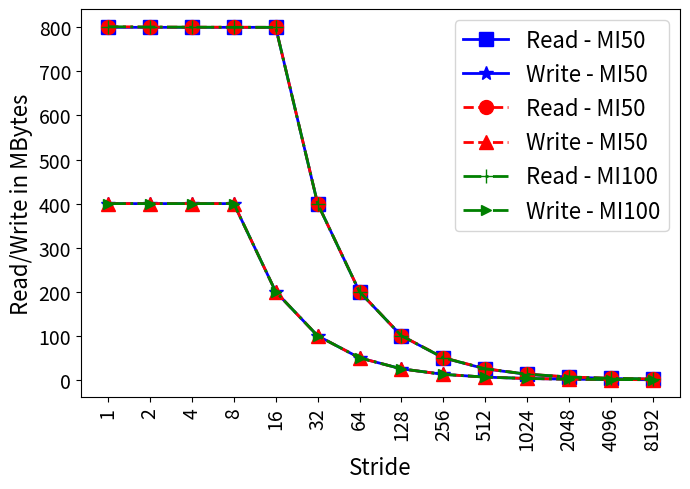

Here is the Python script that generated this plot:
import random
import matplotlib
import matplotlib.pyplot as plt
from matplotlib import style

import numpy as np
import matplotlib.patches as mpatches

from matplotlib.patches import Ellipse

#plt.rcdefaults()
fig, ax = plt.subplots()

fig.set_size_inches(7, 5)

#labels = ['Manaul', 'PAPI']
#traffic = [12.46, 18.75]

#stride = ['stride-1', 'stride-2', 'stride-4', 'stride-8', 'stride-16', 'stride-32', 'stride-64', 'stride-128', 'stride-256', 'stride-512', 'stride-1024', 'stride-2048', 'stride-4096', 'stride-8192']
stride = ['1', '2', '4', '8', '16', '32', '64', '128', '256', '512', '1024', '2048', '4096', '8192']

read_mi50=[800036864,800036864,800035840,800035840,800030720,400017408,200010752,100007936,50007040,25008128,12508160,6259712,3132416,1568768]
write_mi50=[400000000,400000000,400000000,400000000,199999488,99999744,49999872,24999936,12499968,6249472,3124224,1561600,780288,390144]

read_mi60=[801601536,800580608,800454656,800311296,800093184,400144384,200140800,100259840,50509824,25374720,12894208,6599680,3445760,1967104]
write_mi60=[400000000,400000000,400000000,400000000,199999488,99999744,49999872,24999936,12499968,6249472,3124224,1561600,780288,390144]

read_mi100=[801411072,800720896,800409600,800125952,800070656,400084992,200059904,100107264,50185216,25262080,12862464,6637568,3526656,1972224]
write_mi100=[400000000,400000000,400000000,400000000,199999488,99999744,49999872,24999936,12499968,6249472,3124224,1561600,780288,390144]

read=[13159180,13034186,12938265,12891037,12906523,6616530,3468820,1907931,1120988,722937,528230,430157,376966,364022]

writei=[6824619,6755515,6740634,6725749,6734401,3368188,1676038,839272,420643,212602,106874,58650,31081,15670]



read_mi50 = np.array(read_mi50) / 1000000
write_mi50 = np.array(write_mi50) / 1000000

read_mi100 = np.array(read_mi100) / 1000000
write_mi100 = np.array(write_mi100) / 1000000

read_mi60 = np.array(read_mi60) / 1000000
write_mi60 = np.array(write_mi60) / 1000000



read = np.array(read) / 1000000 * 64
writei = np.array(writei) / 1000000 * 64


x_pos = np.arange(len(stride))  # the label locations

#ax.barh(x_pos, read, hatch='....', color='white', edgecolor='black')
#rects1 = plt.bar(x, traffic, .8, hatch='....', color='white', edgecolor='black')
#plt.plot(stride, readp, marker='x', markersize=4,  color='grey', linestyle='solid', label="Predicted-read", linewidth=2)
#plt.plot(stride, writep, marker='v', markersize=4,  color='grey', linestyle='solid', label="Predicted-write", linewidth=2)


plt.plot(stride, read_mi50, marker='s', markersize=10,  color='blue', linestyle='solid', label="Read - MI50", linewidth=2)
plt.plot(stride, write_mi50, marker='*', markersize=10,  color='blue', linestyle='solid', label="Write - MI50", linewidth=2)

plt.plot(stride, read_mi60, marker='o', markersize=10,  color='red', linestyle='dashed', label="Read - MI50", linewidth=2)
plt.plot(stride, write_mi60, marker='^', markersize=10,  color='red', linestyle='dashed', label="Write - MI50", linewidth=2)




plt.plot(stride, read_mi100, marker='+', markersize=10,  color='green', linestyle='dashdot', label="Read - MI100", linewidth=2)
plt.plot(stride, write_mi100, marker='>', markersize=7,  color='green', linestyle='dashdot', label="Write - MI100", linewidth=2)


#plt.plot(stride, read, "-b", label="Read")
#plt.plot(stride, write, "-r", label="Write")
#plt.legend()
plt.legend(loc="upper right", handlelength=2, fontsize=16)

#plt.legend(loc="upper right", fontsize=12)


ax.set_ylabel('Read/Write in MBytes', fontsize=16)
ax.set_xlabel('Stride', fontsize=16)


#plt.yscale("log")

#plt.title('P100 : LLC - DRAM Bytes vs Stride', fontsize=18)
#ax.set_xticks(x_pos)
plt.yticks(np.arange(0, max(read)+1, 100), fontsize=14)
#ax.get_yaxis().get_major_formatter().set_scientific(False)


plt.xticks(rotation=90, fontsize=14)
#ax.set_xticklabels(stride, fontsize=12)

#ax.invert_yaxis()
plt.tight_layout()

plt.show()
fig.savefig('all_amd_gpu.png', dpi=100)

# Example data
